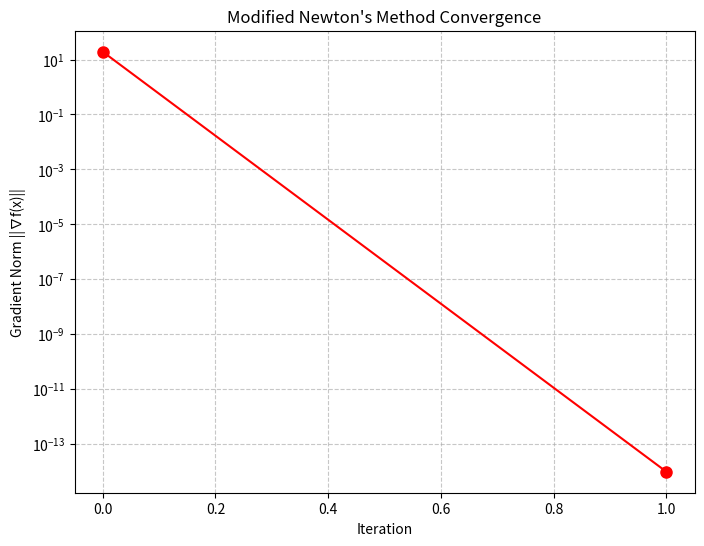

Recreate this plot in Python.
import numpy as np
import matplotlib.pyplot as plt

A = np.diag(4 * np.ones(16))
A += np.diag(-np.ones(15), 1)
A += np.diag(-np.ones(15), -1)
A += np.diag(-np.ones(12), -4)
A += np.diag(-np.ones(12), 4)

b = np.arange(1, 10)
b = np.append(b, np.arange(0, 7))

tol = 1e-8
x = np.zeros(b.shape[0])

n = 0
error_history = []

while True:
    grad = A @ x - b
    current_error = np.linalg.norm(grad)
    error_history.append(current_error)
    
    if current_error < tol:
        break
        
    p = np.linalg.solve(A, -grad)
    
    alpha = -(grad.T @ p) / (p.T @ A @ p)
    
    x = x + alpha * p
    n += 1

print("\nx once error is less than tolerance:\n", x)
print("\nError:", current_error)
print("\nNumber of iterations taken:", n, "\n")

plt.figure(figsize=(8, 6))
plt.plot(range(len(error_history)), error_history, marker='o', linestyle='-', color='r', markersize=8)
plt.yscale('log')
plt.xlabel('Iteration')
plt.ylabel('Gradient Norm ||∇f(x)||')
plt.title("Modified Newton's Method Convergence")
plt.grid(True, which="both", ls="--", alpha=0.7)
plt.show()
